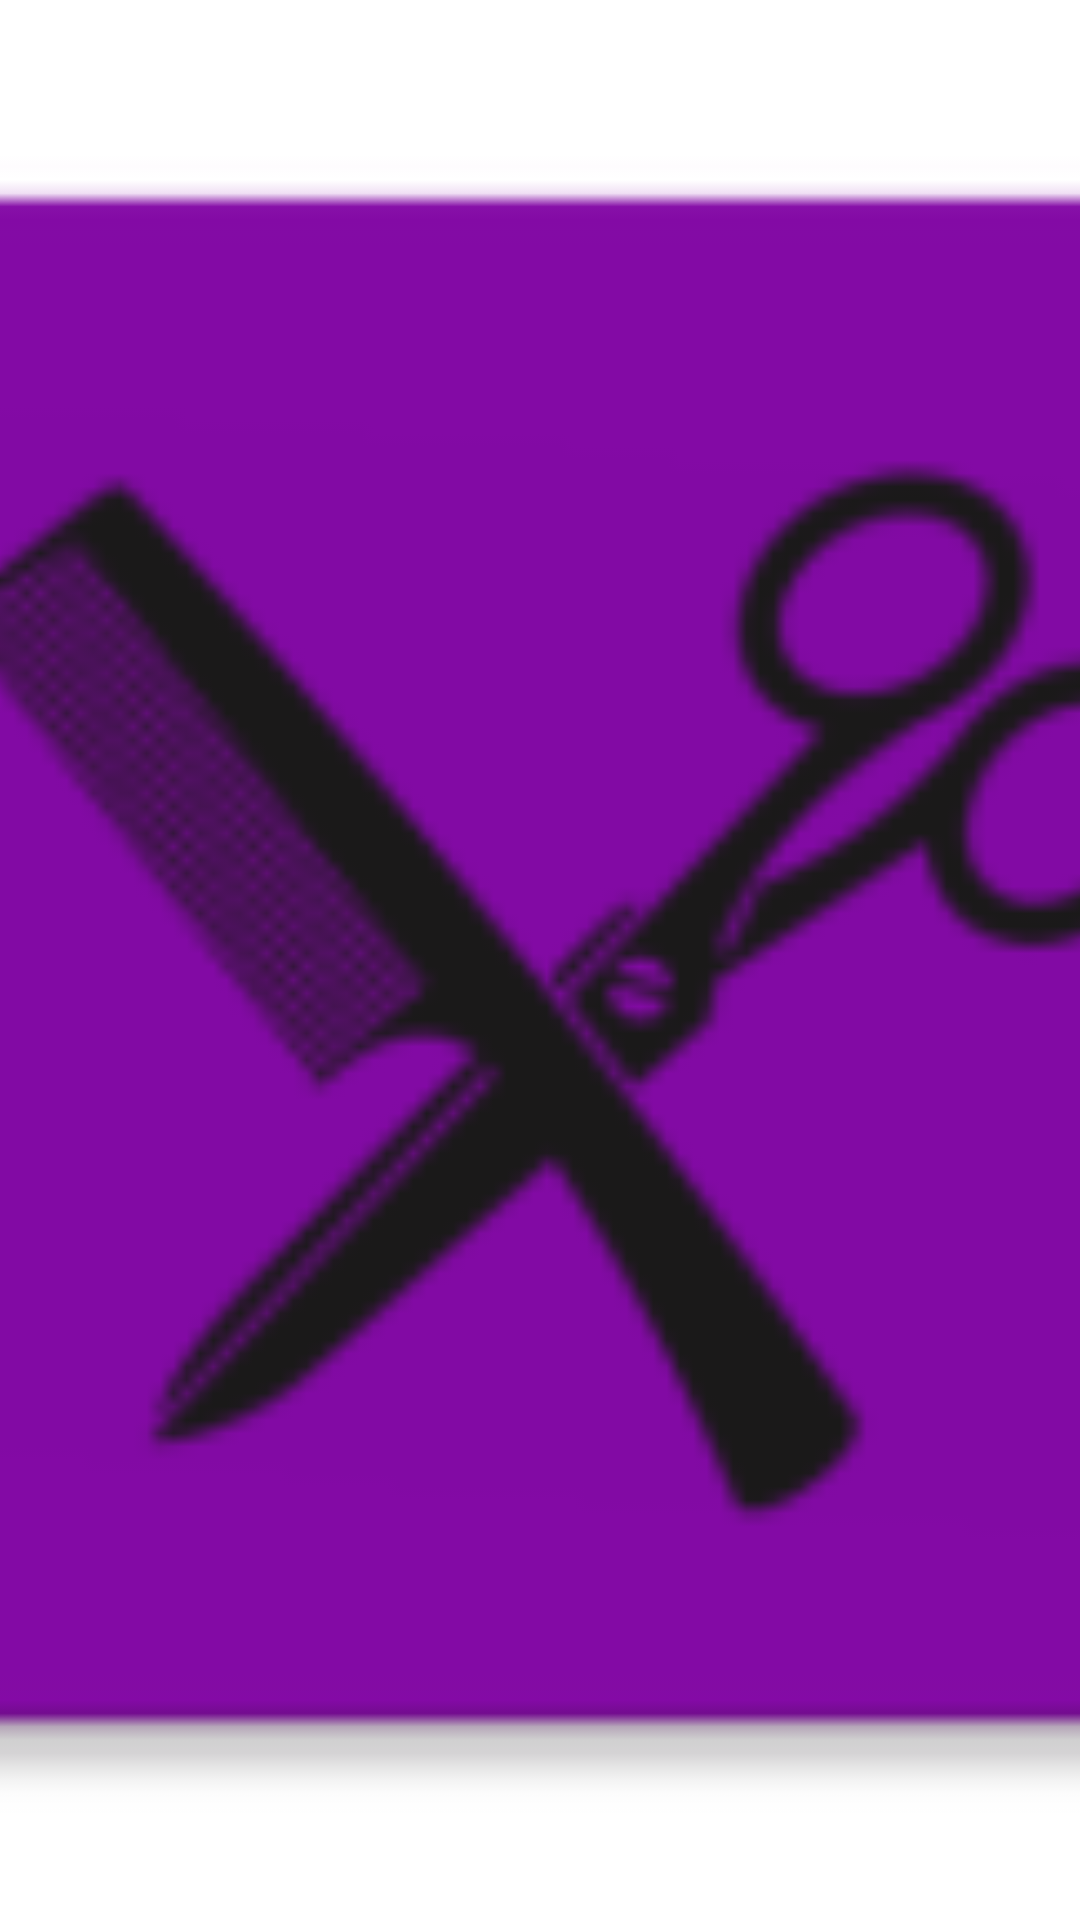

Layout XML and referenced resources for this Android screen:
<!-- AndroidManifest.xml: application theme Theme.DonDeva -->
<!-- res/layout/fragment_view_service_pics.xml -->
<?xml version="1.0" encoding="utf-8"?>
<androidx.constraintlayout.widget.ConstraintLayout xmlns:android="http://schemas.android.com/apk/res/android"
    xmlns:app="http://schemas.android.com/apk/res-auto"
    android:layout_width="match_parent"
    android:layout_height="match_parent"
    android:background="#FFFFFF">

    <ImageView
        android:id="@+id/imageViewServicePic"
        android:layout_width="match_parent"
        android:layout_height="match_parent"
        android:scaleType="centerCrop"
        android:src="@mipmap/ic_launcher"
        app:layout_constraintBottom_toBottomOf="parent"
        app:layout_constraintEnd_toEndOf="parent"
        app:layout_constraintHorizontal_bias="0.0"
        app:layout_constraintStart_toStartOf="parent"
        app:layout_constraintTop_toTopOf="parent"
        app:layout_constraintVertical_bias="0.0" />

</androidx.constraintlayout.widget.ConstraintLayout>
<!-- resources referenced by this layout -->
<resources>
  <!-- mipmap ic_launcher: png bitmap (mipmap-hdpi, 2460 bytes) -->
  <style name="Theme.DonDeva" parent="Theme.MaterialComponents.DayNight.DarkActionBar">
          
          <item name="colorPrimary">#660D8C</item>
          <item name="colorPrimaryVariant">#840AA6</item>
          <item name="colorOnPrimary">@color/white</item>
          
          <item name="colorSecondary">#00D9FF</item>
          <item name="colorSecondaryVariant">@color/teal_700</item>
          <item name="colorOnSecondary">@color/black</item>
          
          <item name="android:statusBarColor" tools:targetApi="l">?attr/colorPrimaryVariant</item>
          
      </style>
  <color name="white">#FFFFFFFF</color>
  <color name="teal_700">#FF018786</color>
  <color name="black">#FF000000</color>
</resources>
